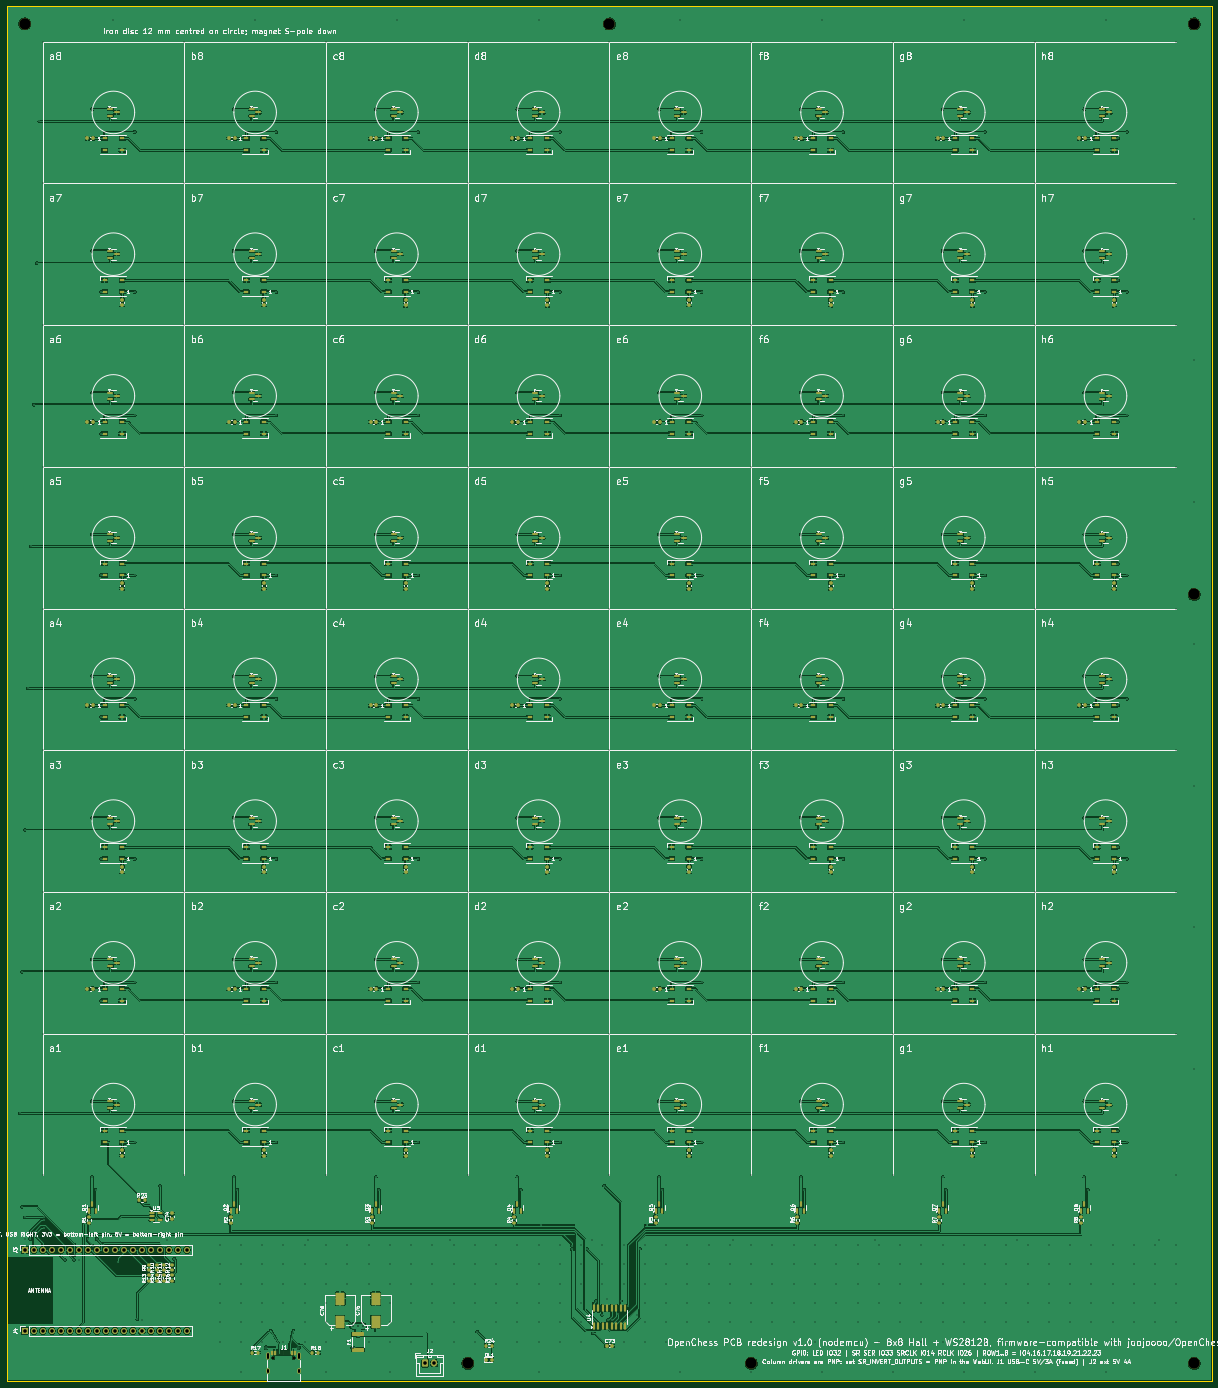
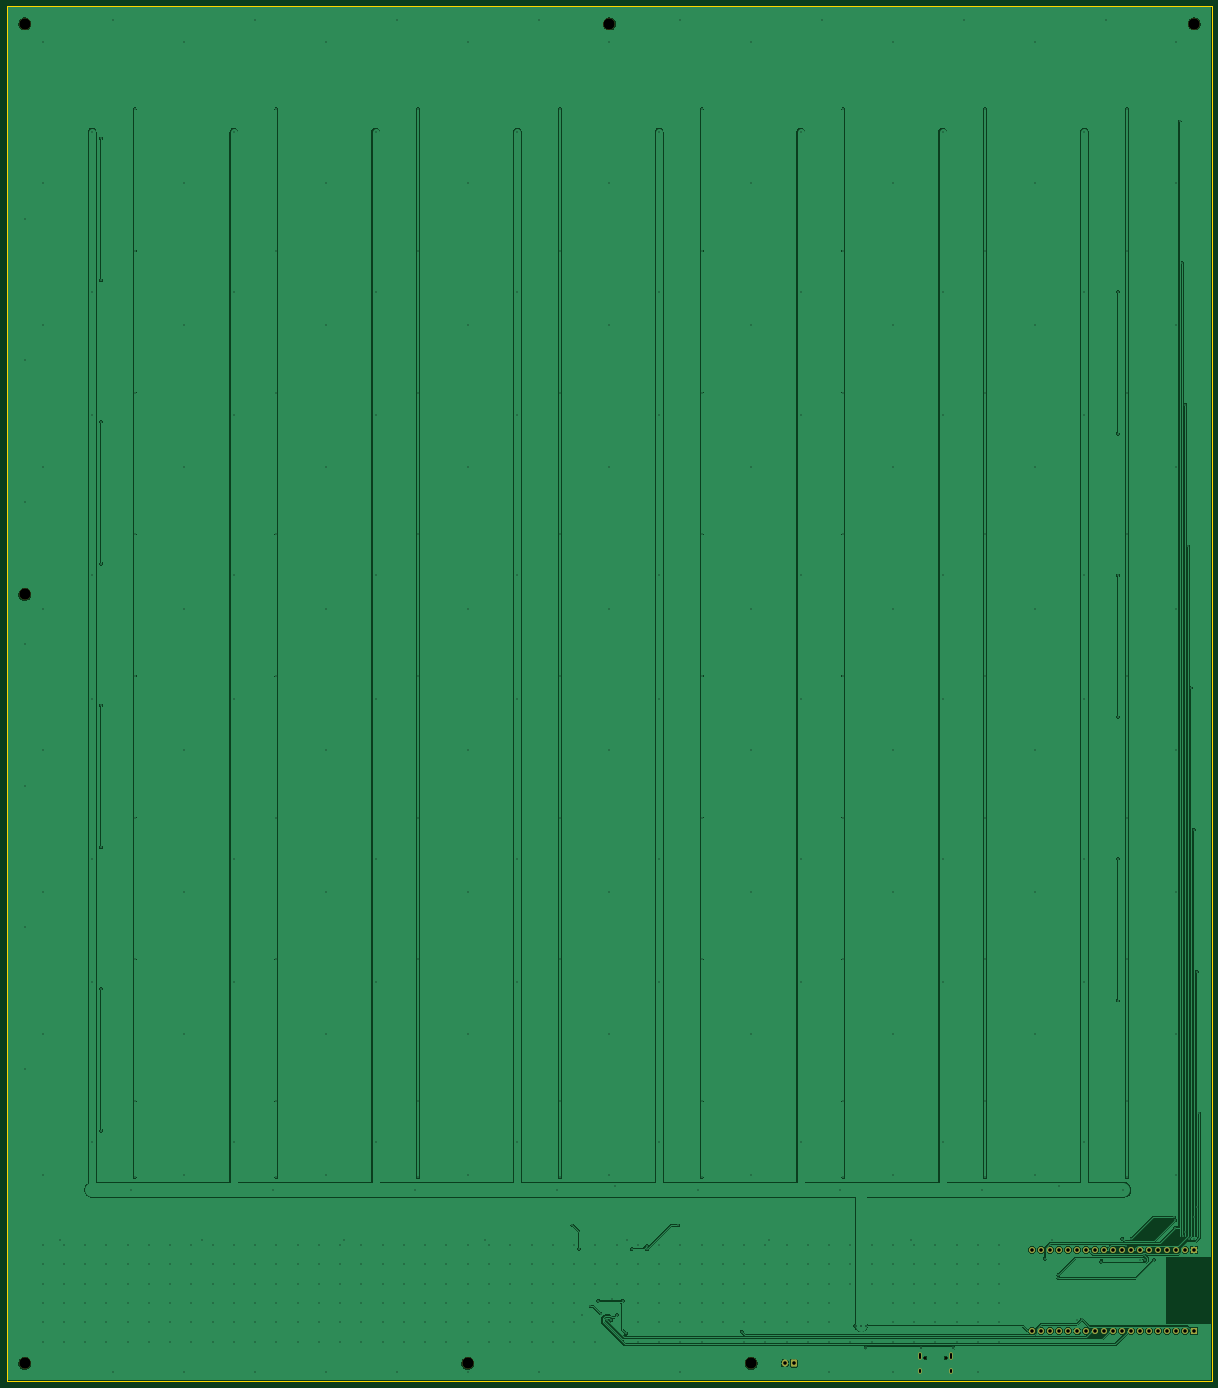
Circuit board: 10 layer files. Board 340.0 x 388.0 mm.
- bottom_copper: openchess-board-nodemcu-B_Cu.gbl (184718 bytes)
- bottom_mask: openchess-board-nodemcu-B_Mask.gbs (2750 bytes)
- paste: openchess-board-nodemcu-B_Paste.gbp (530 bytes)
- bottom_silk: openchess-board-nodemcu-B_Silkscreen.gbo (2760 bytes)
- outline: openchess-board-nodemcu-Edge_Cuts.gm1 (645 bytes)
- top_copper: openchess-board-nodemcu-F_Cu.gtl (1252769 bytes)
- top_mask: openchess-board-nodemcu-F_Mask.gts (22721 bytes)
- paste: openchess-board-nodemcu-F_Paste.gtp (21011 bytes)
- top_silk: openchess-board-nodemcu-F_Silkscreen.gto (414109 bytes)
- drill: openchess-board-nodemcu.drl (9815 bytes)

=== bottom_copper: openchess-board-nodemcu-B_Cu.gbl (184718 bytes, source omitted) ===
=== bottom_mask: openchess-board-nodemcu-B_Mask.gbs (2750 bytes, source withheld) ===
=== paste: openchess-board-nodemcu-B_Paste.gbp ===
G04 #@! TF.GenerationSoftware,KiCad,Pcbnew,7.0.11+dfsg-1build4*
G04 #@! TF.CreationDate,2026-10-20T01:30:02+00:00*
G04 #@! TF.ProjectId,openchess-board-nodemcu,6f70656e-6368-4657-9373-2d626f617264,rev?*
G04 #@! TF.SameCoordinates,Original*
G04 #@! TF.FileFunction,Paste,Bot*
G04 #@! TF.FilePolarity,Positive*
%FSLAX46Y46*%
G04 Gerber Fmt 4.6, Leading zero omitted, Abs format (unit mm)*
G04 Created by KiCad (PCBNEW 7.0.11+dfsg-1build4) date 2026-10-20 01:30:02*
%MOMM*%
%LPD*%
G01*
G04 APERTURE LIST*
G04 APERTURE END LIST*
M02*

=== bottom_silk: openchess-board-nodemcu-B_Silkscreen.gbo (2760 bytes, source withheld) ===
=== outline: openchess-board-nodemcu-Edge_Cuts.gm1 ===
G04 #@! TF.GenerationSoftware,KiCad,Pcbnew,7.0.11+dfsg-1build4*
G04 #@! TF.CreationDate,2026-10-20T01:30:02+00:00*
G04 #@! TF.ProjectId,openchess-board-nodemcu,6f70656e-6368-4657-9373-2d626f617264,rev?*
G04 #@! TF.SameCoordinates,Original*
G04 #@! TF.FileFunction,Profile,NP*
%FSLAX46Y46*%
G04 Gerber Fmt 4.6, Leading zero omitted, Abs format (unit mm)*
G04 Created by KiCad (PCBNEW 7.0.11+dfsg-1build4) date 2026-10-20 01:30:02*
%MOMM*%
%LPD*%
G01*
G04 APERTURE LIST*
G04 #@! TA.AperFunction,Profile*
%ADD10C,0.100000*%
G04 #@! TD*
G04 APERTURE END LIST*
D10*
X0Y0D02*
X340000000Y0D01*
X340000000Y-388000000D01*
X0Y-388000000D01*
X0Y0D01*
M02*

=== top_copper: openchess-board-nodemcu-F_Cu.gtl (1252769 bytes, source omitted) ===
=== top_mask: openchess-board-nodemcu-F_Mask.gts (22721 bytes, source omitted) ===
=== paste: openchess-board-nodemcu-F_Paste.gtp (21011 bytes, source omitted) ===
=== top_silk: openchess-board-nodemcu-F_Silkscreen.gto (414109 bytes, source omitted) ===
=== drill: openchess-board-nodemcu.drl (9815 bytes, source omitted) ===
